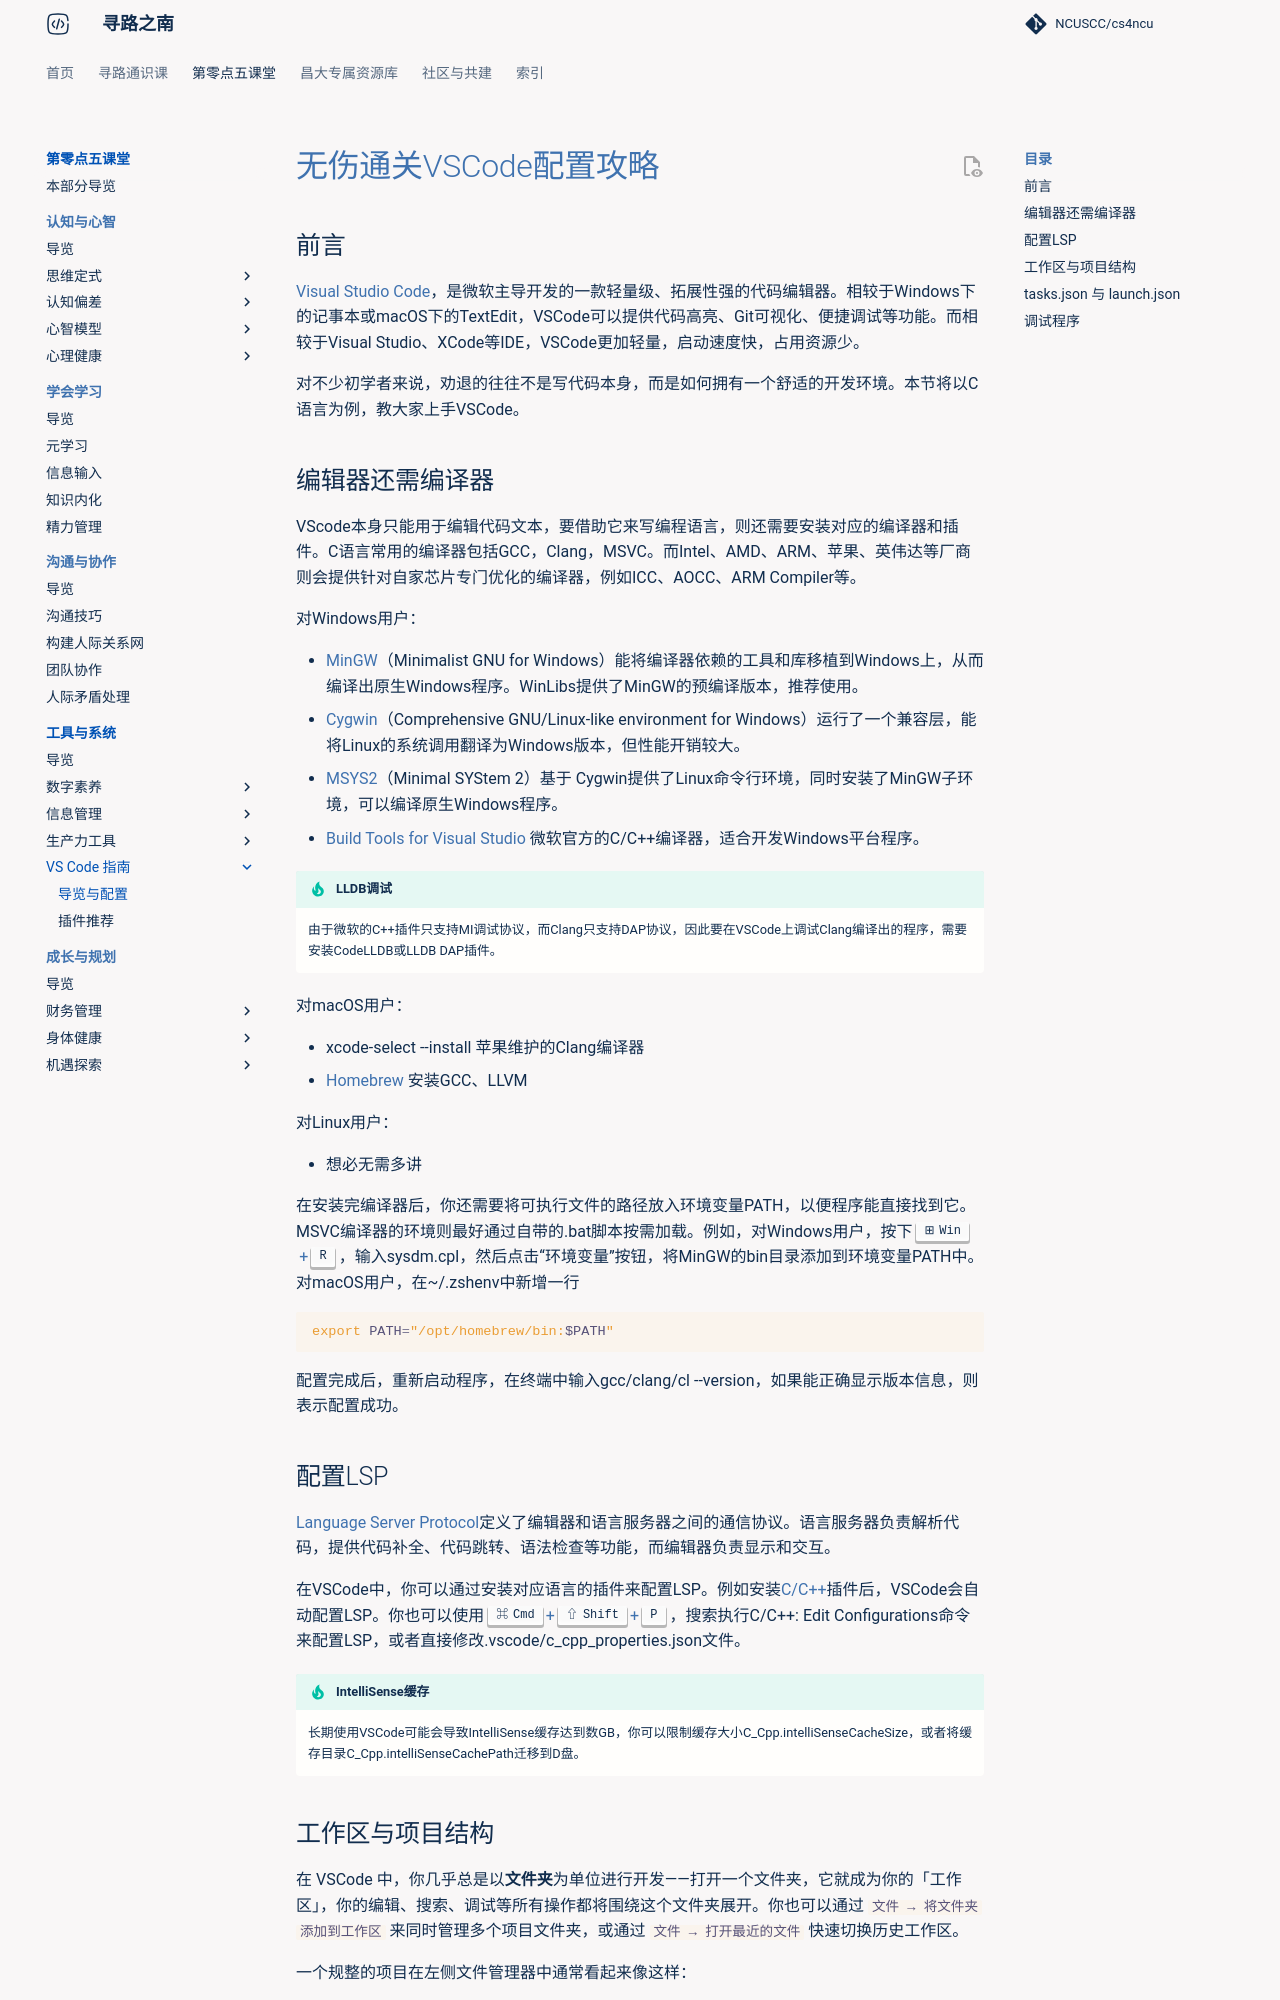

repository: NCUSCC/cs4ncu · page: skills/tools/vscode/index.html · generator: mkdocs

# 无伤通关VSCode配置攻略

## 前言

[Visual Studio Code](https://code.visualstudio.com/download)，是微软主导开发的一款轻量级、拓展性强的代码编辑器。相较于Windows下的记事本或macOS下的TextEdit，VSCode可以提供代码高亮、Git可视化、便捷调试等功能。而相较于Visual Studio、XCode等IDE，VSCode更加轻量，启动速度快，占用资源少。

对不少初学者来说，劝退的往往不是写代码本身，而是如何拥有一个舒适的开发环境。本节将以C语言为例，教大家上手VSCode。

## 编辑器还需编译器

VScode本身只能用于编辑代码文本，要借助它来写编程语言，则还需要安装对应的编译器和插件。C语言常用的编译器包括GCC，Clang，MSVC。而Intel、AMD、ARM、苹果、英伟达等厂商则会提供针对自家芯片专门优化的编译器，例如ICC、AOCC、ARM Compiler等。

对Windows用户：

- [MinGW](https://www.mingw-w64.org/downloads/)（Minimalist GNU for Windows）能将编译器依赖的工具和库移植到Windows上，从而编译出原生Windows程序。WinLibs提供了MinGW的预编译版本，推荐使用。
- [Cygwin](https://www.cygwin.com/)（Comprehensive GNU/Linux-like environment for Windows）运行了一个兼容层，能将Linux的系统调用翻译为Windows版本，但性能开销较大。
- [MSYS2](https://www.msys2.org/)（Minimal SYStem 2）基于 Cygwin提供了Linux命令行环境，同时安装了MinGW子环境，可以编译原生Windows程序。
- [Build Tools for Visual Studio](https://visualstudio.microsoft.com/downloads/?q=build+tools#build-tools-for-visual-studio-2026) 微软官方的C/C++编译器，适合开发Windows平台程序。

!!! tip "LLDB调试"
    由于微软的C++插件只支持MI调试协议，而Clang只支持DAP协议，因此要在VSCode上调试Clang编译出的程序，需要安装CodeLLDB或LLDB DAP插件。

对macOS用户：

- xcode-select --install 苹果维护的Clang编译器
- [Homebrew](https://brew.sh/) 安装GCC、LLVM

对Linux用户：

- 想必无需多讲

在安装完编译器后，你还需要将可执行文件的路径放入环境变量PATH，以便程序能直接找到它。MSVC编译器的环境则最好通过自带的.bat脚本按需加载。例如，对Windows用户，按下 ++win+r++ ，输入sysdm.cpl，然后点击“环境变量”按钮，将MinGW的bin目录添加到环境变量PATH中。对macOS用户，在~/.zshenv中新增一行

```bash
export PATH="/opt/homebrew/bin:$PATH"
```

配置完成后，重新启动程序，在终端中输入gcc/clang/cl --version，如果能正确显示版本信息，则表示配置成功。
